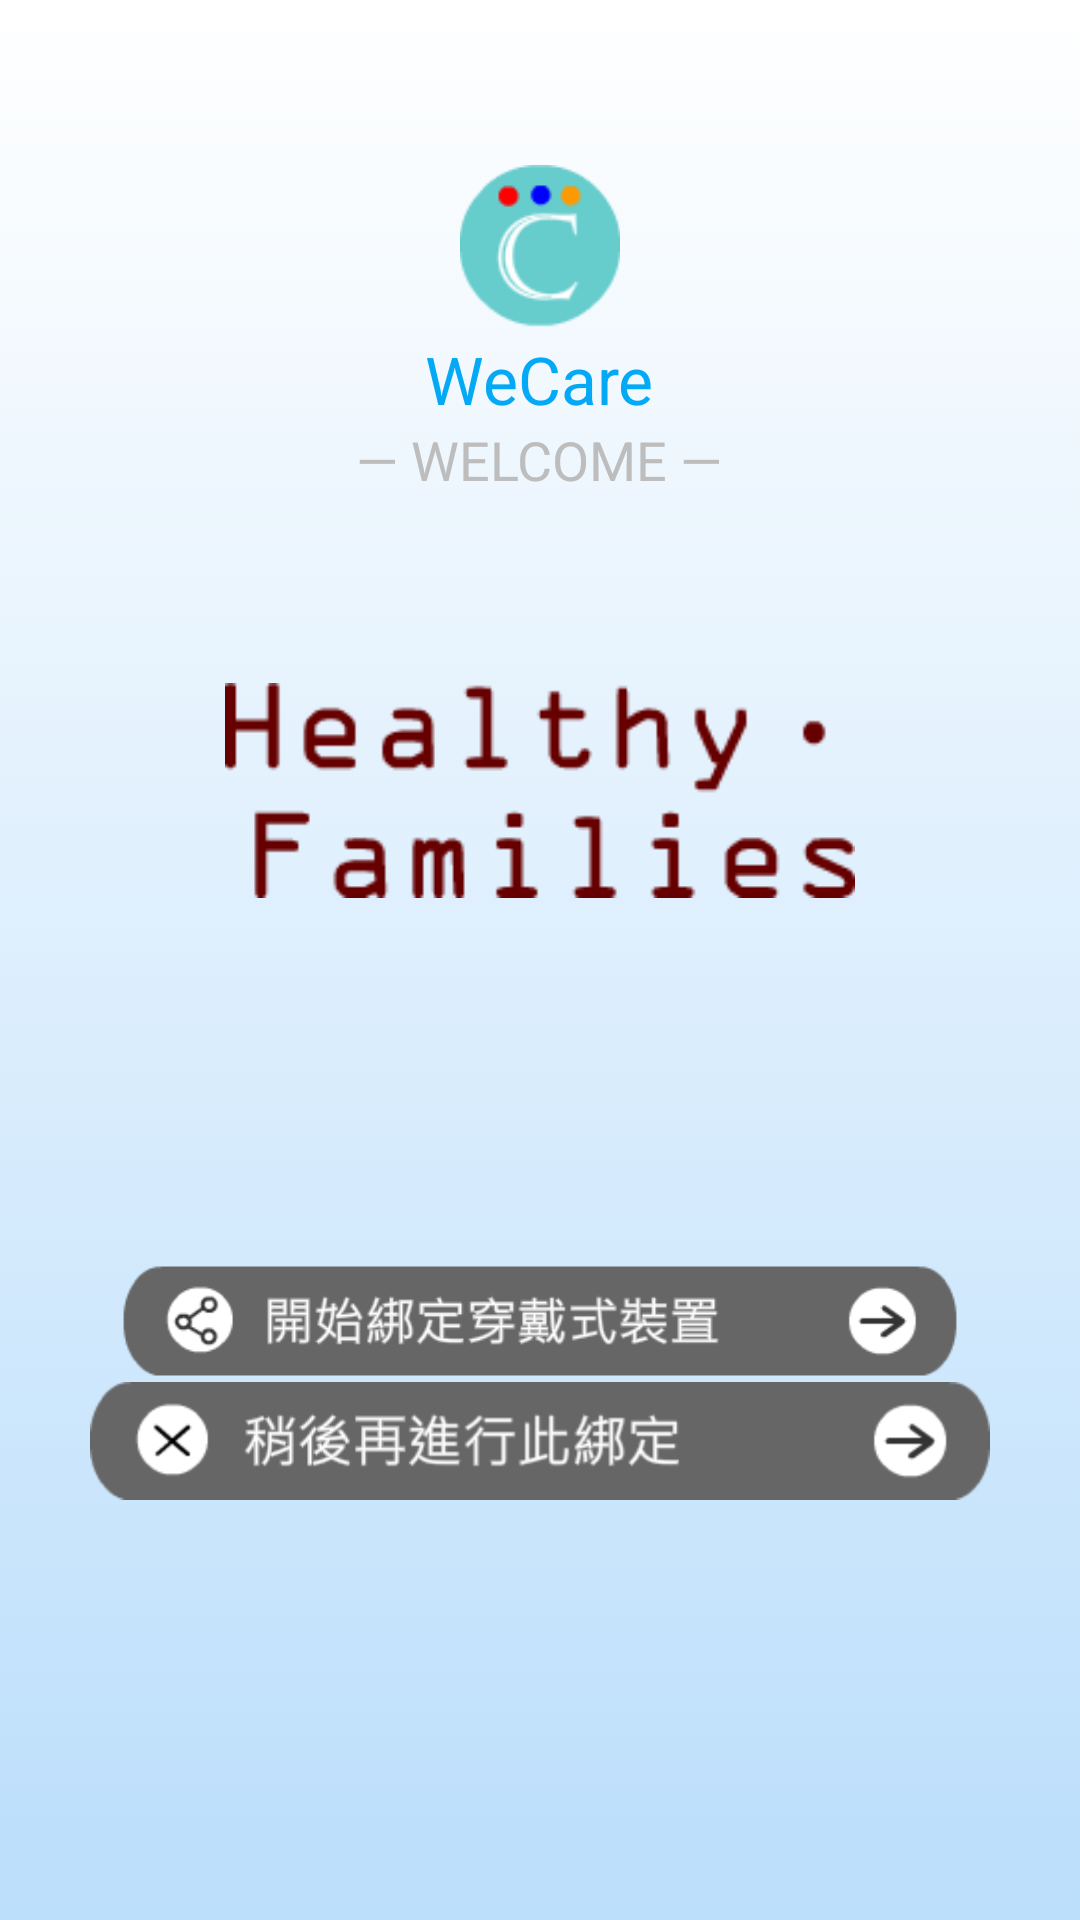

Reconstruct the res/layout file that produces this screen, plus the resources it refers to.
<!-- AndroidManifest.xml: application theme AppTheme -->
<!-- res/layout/activity_bindingwd_1.xml -->
<?xml version="1.0" encoding="utf-8"?>
<RelativeLayout
    xmlns:android="http://schemas.android.com/apk/res/android"
    android:layout_width="fill_parent"
    android:layout_height="fill_parent"
    android:background="@drawable/main_header_selector"
    android:gravity="center"
    android:orientation="vertical"
    android:padding="10dp" >

    <ImageView
        android:layout_width="170px"
        android:layout_height="170px"
        android:id="@+id/imageView"
        android:src="@drawable/logo"
        android:layout_alignParentTop="true"
        android:layout_centerHorizontal="true"
        android:layout_marginTop="45dp" />

    <TextView
        android:text="WeCare"
        android:textColor="#03A9F4"
        android:layout_width="wrap_content"
        android:layout_height="wrap_content"
        android:textAppearance="?android:attr/textAppearanceLarge"
        android:id="@+id/textView2"
        android:layout_below="@+id/imageView"
        android:layout_centerHorizontal="true" />
    <TextView
        android:textColor="#BDBDBD"
        android:text="— WELCOME —"
        android:layout_width="wrap_content"
        android:layout_height="wrap_content"
        android:textAppearance="?android:attr/textAppearanceMedium"
        android:id="@+id/textView3"
        android:layout_below="@+id/textView2"
        android:layout_centerHorizontal="true" />

    <TextView
        android:layout_width="wrap_content"
        android:layout_height="wrap_content"
        android:textAppearance="?android:attr/textAppearanceLarge"
        android:id="@+id/textView4"
        android:layout_below="@+id/textView3"
        android:layout_centerHorizontal="true" />



    <LinearLayout
        android:layout_width="fill_parent"
        android:layout_height="fill_parent"
        android:layout_gravity="center"
        android:orientation="vertical"
        android:paddingLeft="20dp"
        android:paddingRight="20dp"
        android:id="@+id/linearLayout"
        android:layout_below="@+id/textView4">

        <TextView
            android:layout_width="wrap_content"
            android:layout_height="wrap_content"
            android:textAppearance="?android:attr/textAppearanceLarge"
            android:text=""
            android:id="@+id/textView111"
            android:layout_gravity="center_horizontal" />

        <ImageView
            android:layout_gravity="center"
            android:src="@drawable/slogon"
            android:layout_width="210dp"
            android:layout_height="wrap_content"
            android:id="@+id/imageView2" />

        

        <TextView
            android:layout_width="wrap_content"
            android:layout_height="wrap_content"
            android:textAppearance="?android:attr/textAppearanceLarge"
            android:text=""
            android:id="@+id/textView7"
            android:layout_gravity="center_horizontal" />
        <TextView
            android:layout_width="wrap_content"
            android:layout_height="wrap_content"
            android:textAppearance="?android:attr/textAppearanceLarge"
            android:text=""
            android:id="@+id/textView8"
            android:layout_gravity="center_horizontal" />
        <TextView
            android:layout_width="wrap_content"
            android:layout_height="wrap_content"
            android:textAppearance="?android:attr/textAppearanceLarge"
            android:text=""
            android:id="@+id/textView9"
            android:layout_gravity="center_horizontal" />
        <TextView
            android:layout_width="wrap_content"
            android:layout_height="wrap_content"
            android:textAppearance="?android:attr/textAppearanceLarge"
            android:text=""
            android:id="@+id/textView10"
            android:layout_gravity="center_horizontal" />


        <ImageButton
            android:background="#00000000"
            android:src="@drawable/start_bindingwd"
            android:scaleType="centerInside"
            android:layout_width="wrap_content"
            android:layout_height="120px"
            android:onClick="start_bindingWD"
             />

        <ImageButton
            android:background="#00000000"
            android:src="@drawable/skip_bindingwd"
            android:scaleType="centerInside"
            android:layout_width="wrap_content"
            android:layout_height="120px"
            android:onClick="skip_bindingWD"
            />

    </LinearLayout>

</RelativeLayout>
<!-- resources referenced by this layout -->
<resources>
  <!-- drawable logo: png bitmap (drawable, 2928 bytes) -->
  <!-- drawable main_header_selector (drawable-hdpi) -->
  <?xml version="1.0" encoding="utf-8"?>
  <selector xmlns:android="http://schemas.android.com/apk/res/android">
  
      <item>
          <shape>
              <gradient
                  android:angle="90"
                  android:startColor="#BBDEFB"
                  android:endColor="#FFFFFF"
                  android:type="linear" />
          </shape>
      </item>
  
  </selector>
  <!-- drawable skip_bindingwd: png bitmap (drawable, 9698 bytes) -->
  <!-- drawable slogon: png bitmap (drawable, 3626 bytes) -->
  <!-- drawable start_bindingwd: png bitmap (drawable, 13095 bytes) -->
  <style name="AppTheme" parent="AppTheme.Base">
          
      </style>
  <style name="AppTheme.Base" parent="Theme.AppCompat.Light.NoActionBar">
          <item name="colorPrimary">@color/primaryColor</item>
          <item name="colorPrimaryDark">@color/primaryColorDark</item>
          <item name="colorAccent">@color/colorAccent</item>
      </style>
  <color name="primaryColor">#01579B</color>
  <color name="primaryColorDark">#1976D2</color>
  <color name="colorAccent">#01579B</color>
</resources>
